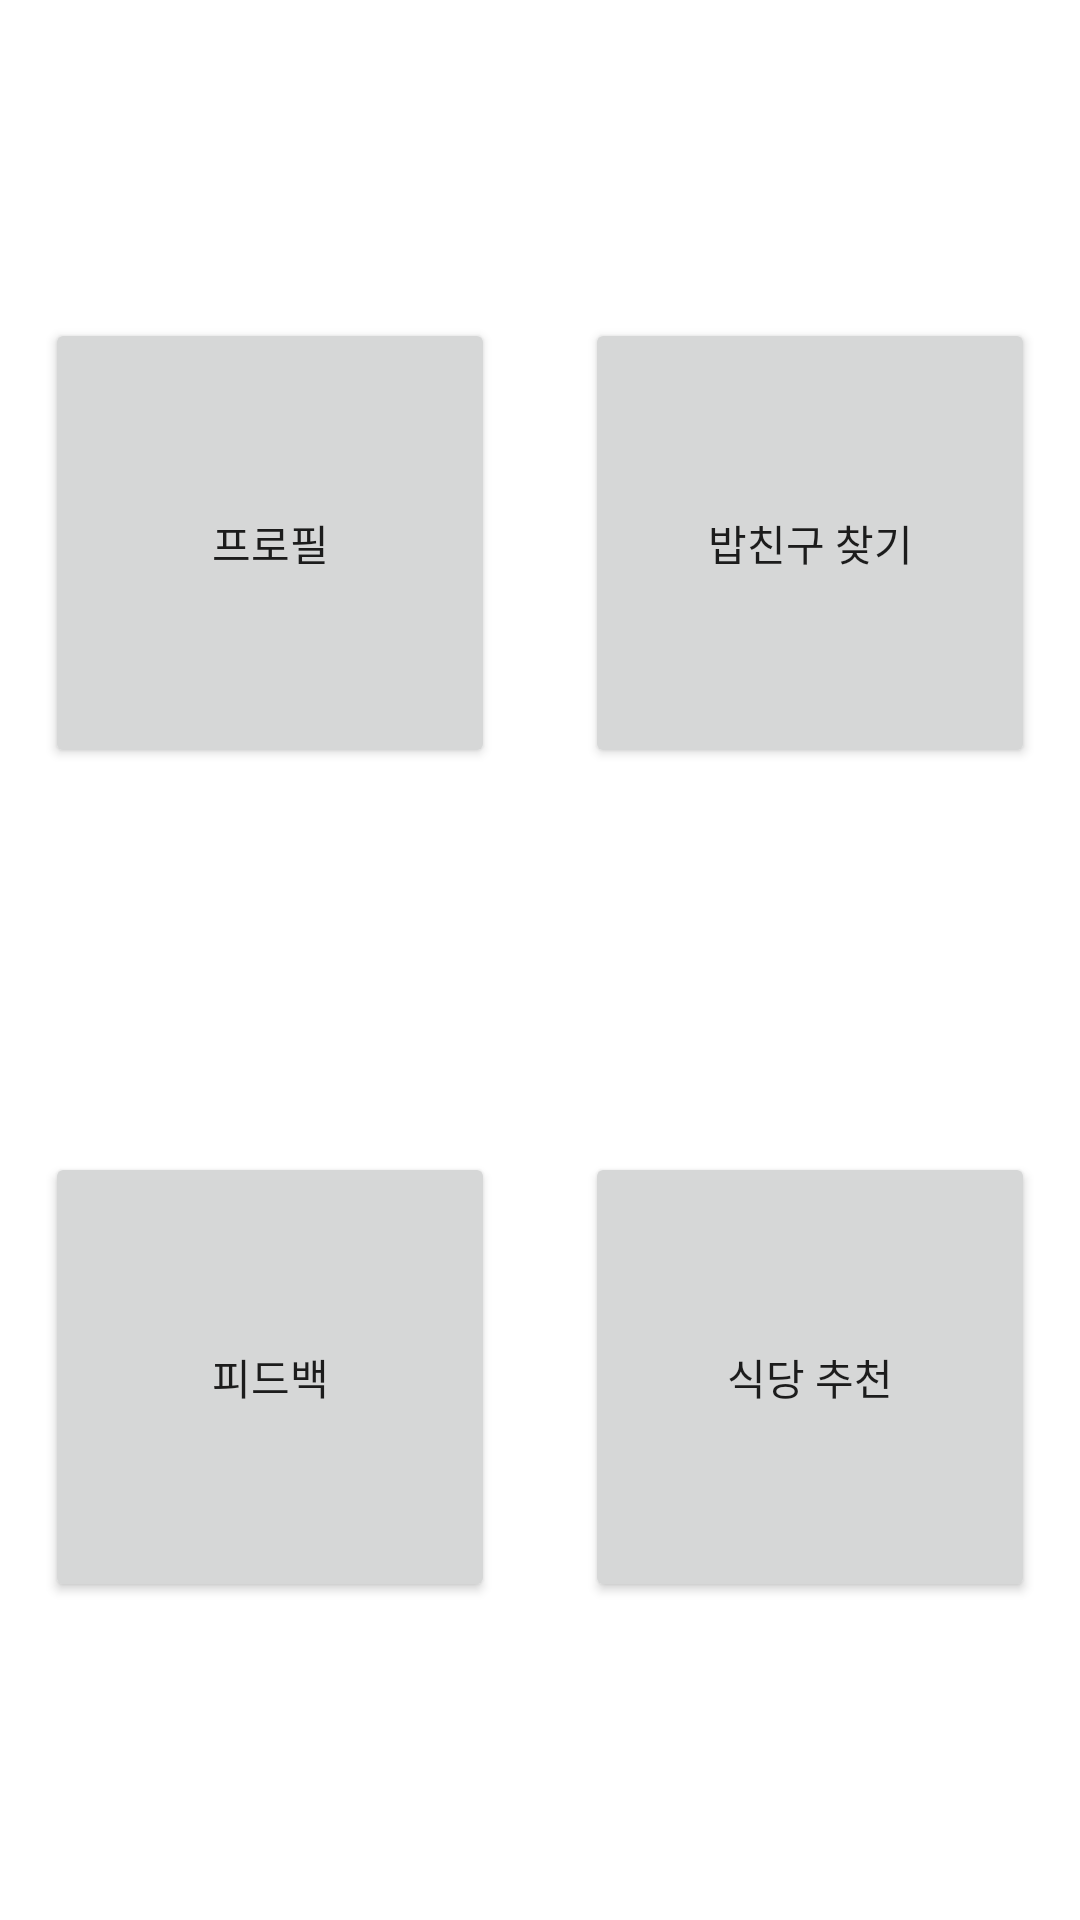

Write the Android layout XML for this screen, with the resource values it uses.
<!-- AndroidManifest.xml: application theme Theme.EATProject -->
<!-- res/layout/activity_start.xml -->
<?xml version="1.0" encoding="utf-8"?>
<androidx.constraintlayout.widget.ConstraintLayout xmlns:android="http://schemas.android.com/apk/res/android"
    xmlns:app="http://schemas.android.com/apk/res-auto"
    xmlns:tools="http://schemas.android.com/tools"
    android:layout_width="match_parent"
    android:layout_height="match_parent"
    tools:context=".activities.StartActivity">

    <Button
        android:id="@+id/profileButton"
        android:layout_width="150dp"
        android:layout_height="150dp"
        android:layout_marginStart="90dp"
        android:layout_marginLeft="90dp"
        android:layout_marginTop="256dp"
        android:layout_marginEnd="15dp"
        android:layout_marginRight="15dp"
        android:layout_marginBottom="64dp"
        android:text="프로필"
        app:layout_constraintBottom_toTopOf="@+id/feedbackButton"
        app:layout_constraintEnd_toStartOf="@+id/findMealGroupButton"
        app:layout_constraintStart_toStartOf="parent"
        app:layout_constraintTop_toTopOf="parent" />

    <Button
        android:id="@+id/findMealGroupButton"
        android:layout_width="150dp"
        android:layout_height="150dp"
        android:layout_marginStart="15dp"
        android:layout_marginLeft="15dp"
        android:layout_marginTop="256dp"
        android:layout_marginEnd="90dp"
        android:layout_marginRight="90dp"
        android:layout_marginBottom="64dp"
        android:text="밥친구 찾기"
        app:layout_constraintBottom_toTopOf="@+id/recommendRestButton"
        app:layout_constraintEnd_toEndOf="parent"
        app:layout_constraintStart_toEndOf="@+id/profileButton"
        app:layout_constraintTop_toTopOf="parent" />

    <Button
        android:id="@+id/feedbackButton"
        android:layout_width="150dp"
        android:layout_height="150dp"
        android:layout_marginStart="90dp"
        android:layout_marginLeft="90dp"
        android:layout_marginTop="64dp"
        android:layout_marginEnd="15dp"
        android:layout_marginRight="15dp"
        android:layout_marginBottom="256dp"
        android:text="피드백"
        app:layout_constraintBottom_toBottomOf="parent"
        app:layout_constraintEnd_toStartOf="@+id/recommendRestButton"
        app:layout_constraintStart_toStartOf="parent"
        app:layout_constraintTop_toBottomOf="@+id/profileButton" />

    <Button
        android:id="@+id/recommendRestButton"
        android:layout_width="150dp"
        android:layout_height="150dp"
        android:layout_marginStart="15dp"
        android:layout_marginLeft="15dp"
        android:layout_marginTop="64dp"
        android:layout_marginEnd="90dp"
        android:layout_marginRight="90dp"
        android:layout_marginBottom="256dp"
        android:text="식당 추천"
        app:layout_constraintBottom_toBottomOf="parent"
        app:layout_constraintEnd_toEndOf="parent"
        app:layout_constraintStart_toEndOf="@+id/feedbackButton"
        app:layout_constraintTop_toBottomOf="@+id/findMealGroupButton" />

</androidx.constraintlayout.widget.ConstraintLayout>
<!-- resources referenced by this layout -->
<resources>
  <style name="Theme.EATProject" parent="Theme.MaterialComponents.DayNight.DarkActionBar">
          
          <item name="colorPrimary">@color/purple_500</item>
          <item name="colorPrimaryVariant">@color/purple_700</item>
          <item name="colorOnPrimary">@color/white</item>
          
          <item name="colorSecondary">@color/teal_200</item>
          <item name="colorSecondaryVariant">@color/teal_700</item>
          <item name="colorOnSecondary">@color/black</item>
          
          <item name="android:statusBarColor" tools:targetApi="l">?attr/colorPrimaryVariant</item>
          
          <item name="windowActionBar">false</item>
          <item name="windowNoTitle">true</item>
      </style>
  <!-- not gathered from this repository: default colours our renderer supplied (Android Studio template values) -->
  <color name="purple_500">#FF6200EE</color>
  <color name="purple_700">#FF3700B3</color>
  <color name="teal_200">#FF03DAC5</color>
  <color name="teal_700">#FF018786</color>
  <color name="black">#FF000000</color>
  <color name="white">#FFFFFFFF</color>
</resources>
